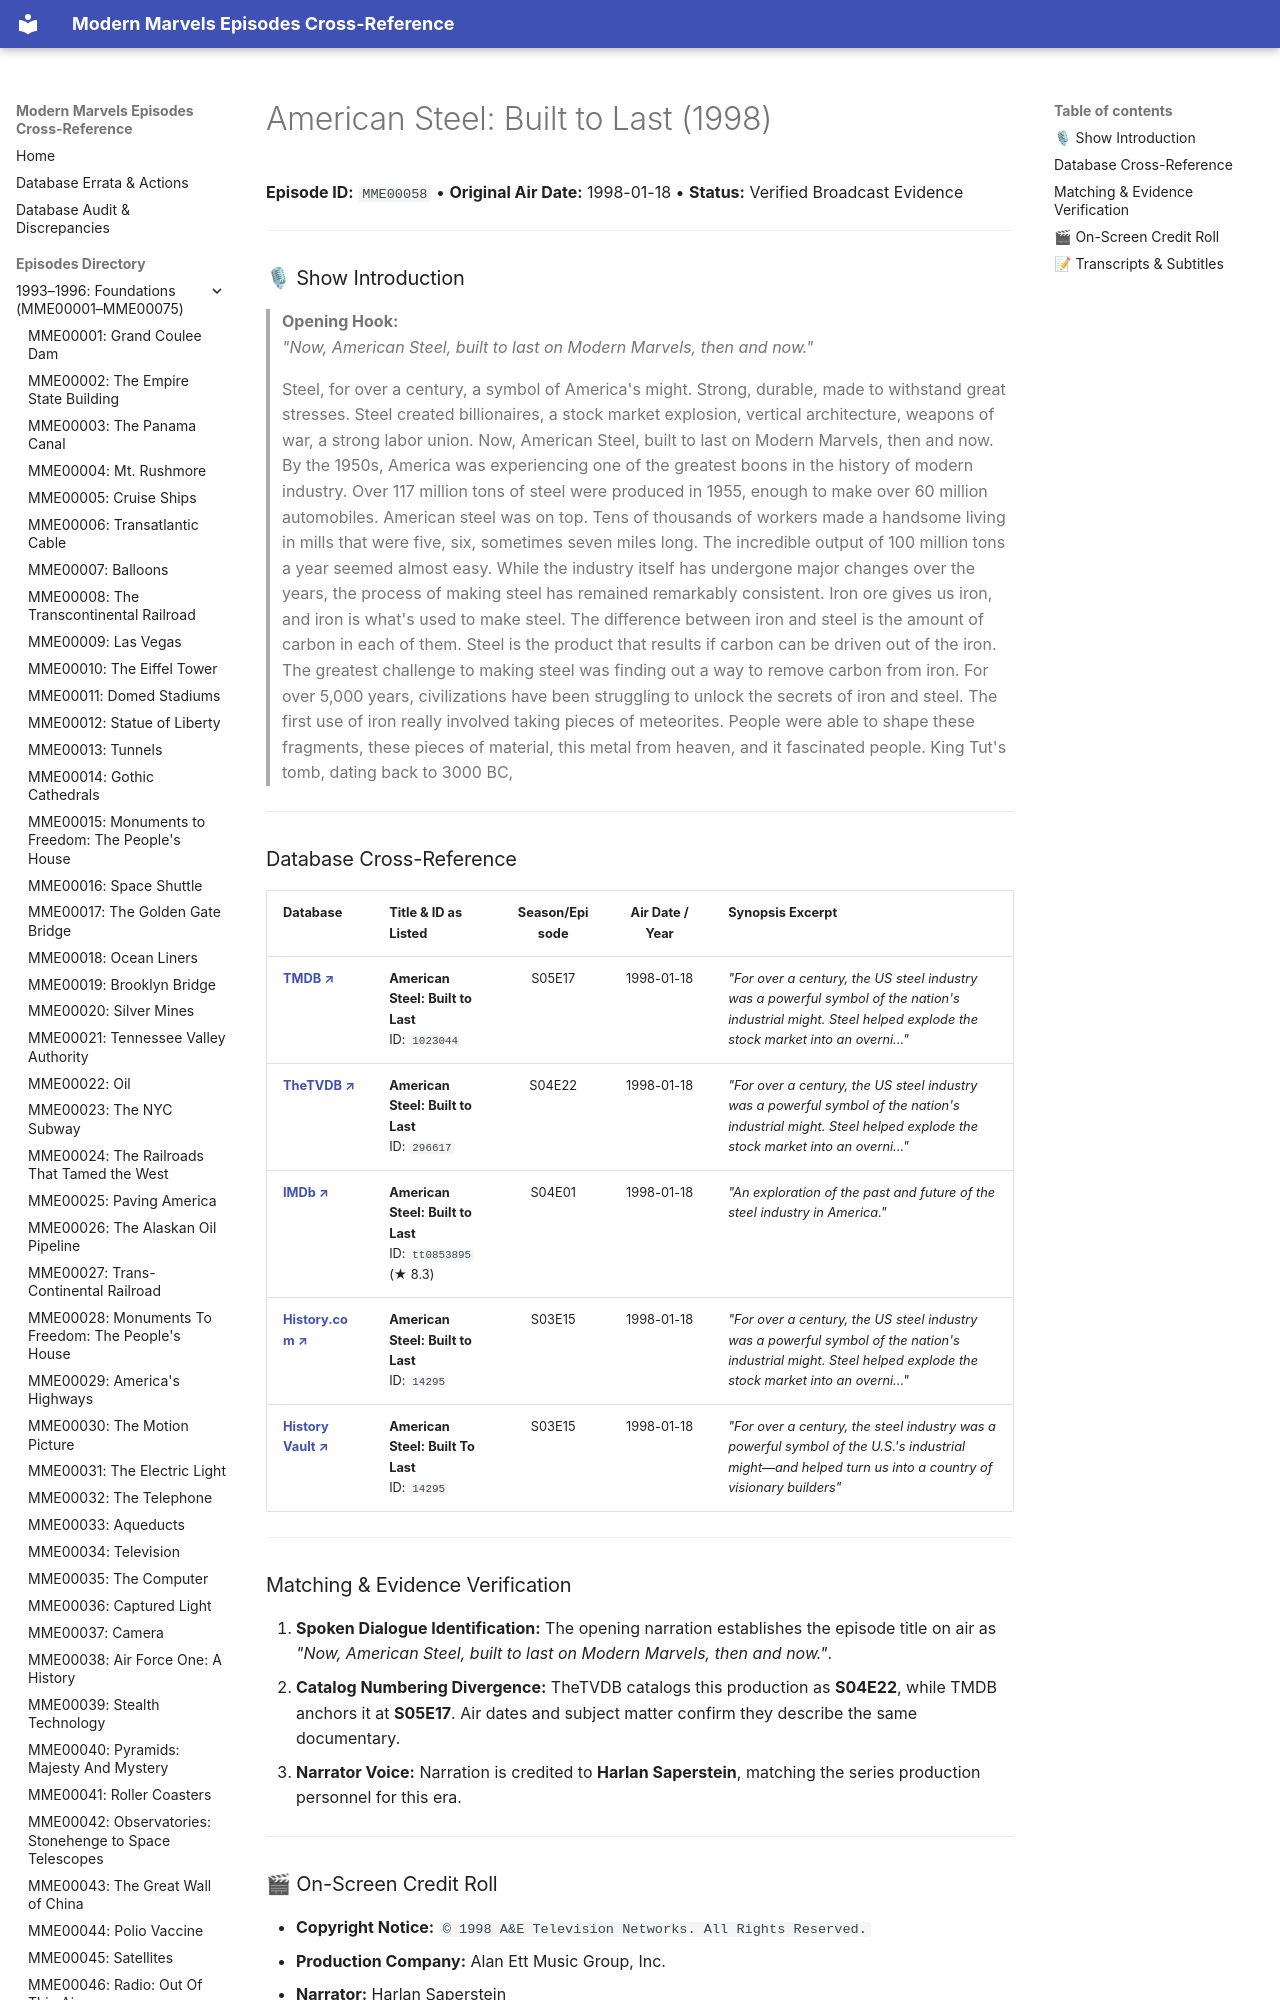

repository: ModernMarvelsFan/ModernMarvels · page: episodes/MME00058/index.html · generator: mkdocs

# American Steel: Built to Last (1998)

**Episode ID:** `MME00058` • **Original Air Date:** 1998-01-18 • **Status:** Verified Broadcast Evidence

---

### 🎙 Show Introduction

> **Opening Hook:**  
> *"Now, American Steel, built to last on Modern Marvels, then and now."*

> Steel, for over a century, a symbol of America's might. Strong, durable, made to withstand great stresses. Steel created billionaires, a stock market explosion, vertical architecture, weapons of war, a strong labor union. Now, American Steel, built to last on Modern Marvels, then and now. By the 1950s, America was experiencing one of the greatest boons in the history of modern industry. Over 117 million tons of steel were produced in 1955, enough to make over 60 million automobiles. American steel was on top. Tens of thousands of workers made a handsome living in mills that were five, six, sometimes seven miles long. The incredible output of 100 million tons a year seemed almost easy. While the industry itself has undergone major changes over the years, the process of making steel has remained remarkably consistent. Iron ore gives us iron, and iron is what's used to make steel. The difference between iron and steel is the amount of carbon in each of them. Steel is the product that results if carbon can be driven out of the iron. The greatest challenge to making steel was finding out a way to remove carbon from iron. For over 5,000 years, civilizations have been struggling to unlock the secrets of iron and steel. The first use of iron really involved taking pieces of meteorites. People were able to shape these fragments, these pieces of material, this metal from heaven, and it fascinated people. King Tut's tomb, dating back to 3000 BC,

---
